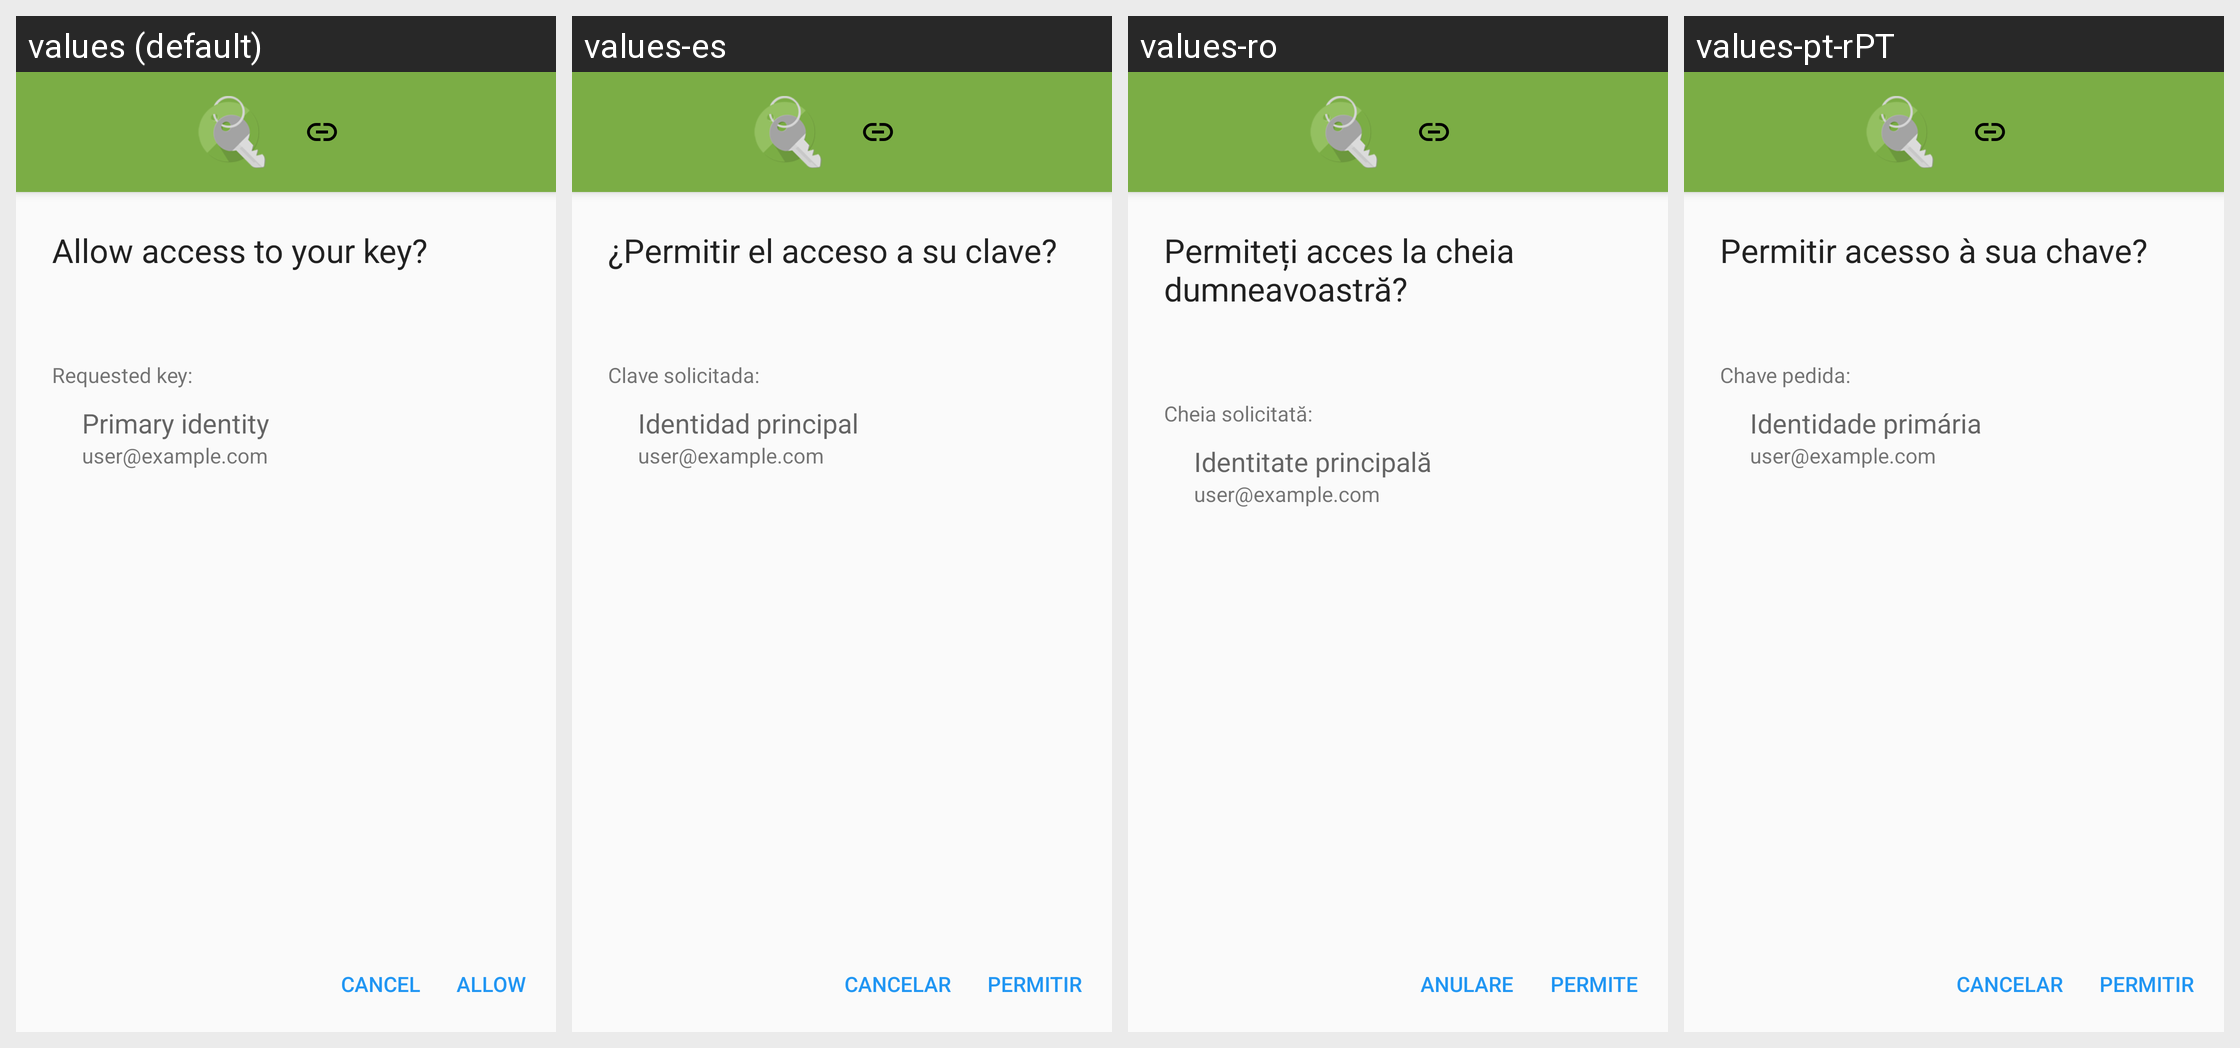

Locale-by-locale string values for the Android screen shown in this grid:
Android screen res/layout/api_remote_request_key_permission.xml rendered under 4 locales, left to right: values (default), values-es, values-ro, values-pt-rPT. Device: Nexus 5 (rendered at 1080×1920; each locale shown at half size, 540×960, under a caption strip naming it); theme Theme.Keychain.Light.
Other locales in the repository, not shown: values-ar, values-br, values-ca, values-cs, values-cs-rCZ, values-da, values-de, values-el, values-eo, values-es-rCO, values-es-rMX, values-et, values-eu, values-fa, values-fi, values-fr, values-gl, values-gu, values-hi, values-hu, values-id, values-it, values-it-rIT, values-ja, values-kn, values-ko, values-la, values-ml, values-nb, values-nl, values-nl-rBE, values-nl-rNL, values-pl, values-pt-rBR, values-ru, values-sl, values-sr, values-sv, values-te, values-th, values-tr, values-uk, values-vi, values-zh, values-zh-rTW.
Strings drawn on this screen, with the default value and each locale's value (text and hints the layout hard-codes, and strings that could not be matched under every locale, appear in the picture but are not listed):

request_permission_title
  values: Allow access to your key?
  values-es: ¿Permitir el acceso a su clave?
  values-ro: Permiteți acces la cheia dumneavoastră?
  values-pt-rPT: Permitir acesso à sua chave?

requested_key_label
  values: Requested key:
  values-es: Clave solicitada:
  values-ro: Cheia solicitată:
  values-pt-rPT: Chave pedida:

button_cancel
  values: Cancel
  values-es: Cancelar
  values-ro: Anulare
  values-pt-rPT: Cancelar

button_allow
  values: Allow
  values-es: Permitir
  values-ro: Permite
  values-pt-rPT: Permitir

label_main_user_id
  values: Primary identity
  values-es: Identidad principal
  values-ro: Identitate principală
  values-pt-rPT: Identidade primária
